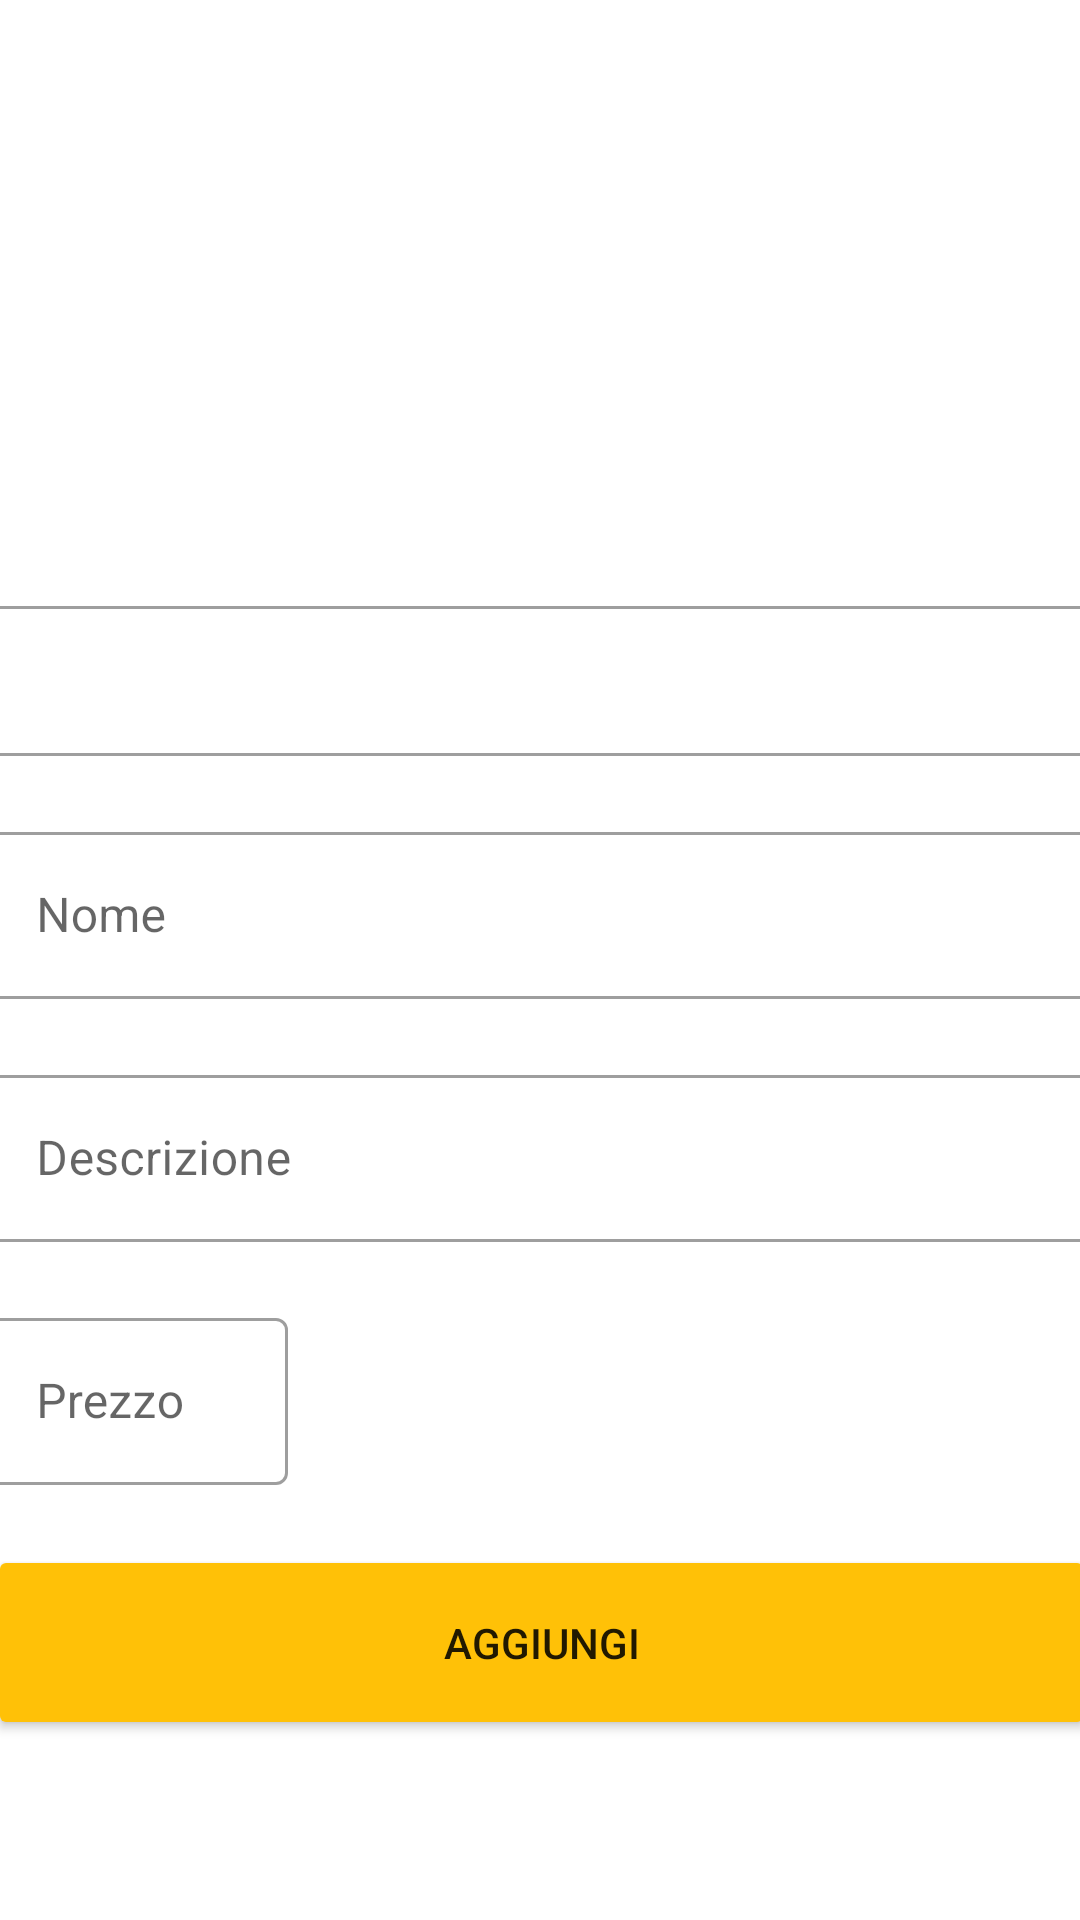

Produce the Android XML layout that renders to this screen, including the resource entries it uses.
<!-- AndroidManifest.xml: application theme Theme.Techy -->
<!-- res/layout/activity_add_new_item.xml -->
<?xml version="1.0" encoding="utf-8"?>
<androidx.constraintlayout.widget.ConstraintLayout xmlns:android="http://schemas.android.com/apk/res/android"
    xmlns:app="http://schemas.android.com/apk/res-auto"
    xmlns:tools="http://schemas.android.com/tools"
    android:layout_width="match_parent"
    android:layout_height="match_parent"
    tools:context=".addNewItem">

    <LinearLayout
        android:layout_width="409dp"
        android:layout_height="729dp"
        android:orientation="vertical"
        android:padding="20dp"
        app:layout_constraintBottom_toBottomOf="parent"
        app:layout_constraintEnd_toEndOf="parent"
        app:layout_constraintStart_toStartOf="parent"
        app:layout_constraintTop_toTopOf="parent">

        <ImageView
            android:id="@+id/itemImage"
            android:layout_width="match_parent"
            android:layout_height="206dp"
            app:srcCompat="@drawable/ic_baseline_add_photo_alternate_24" />

        <Spinner
            android:id="@+id/itemCategory"
            android:layout_width="match_parent"
            android:layout_height="50dp"
            android:layout_marginTop="20dp"
            android:background="@drawable/spinner_style" />

        <com.google.android.material.textfield.TextInputLayout
            android:id="@+id/nomeInputLayout"
            style="@style/Widget.MaterialComponents.TextInputLayout.OutlinedBox"
            android:layout_width="match_parent"
            android:layout_height="wrap_content"
            android:layout_marginTop="20dp">

            <com.google.android.material.textfield.TextInputEditText
                android:id="@+id/itemName"
                android:layout_width="match_parent"
                android:layout_height="wrap_content"
                android:backgroundTint="#FFFFFF"
                android:drawablePadding="10dp"
                android:hint="Nome" />

        </com.google.android.material.textfield.TextInputLayout>


        <com.google.android.material.textfield.TextInputLayout
            android:id="@+id/descrizioneInputLayout"
            style="@style/Widget.MaterialComponents.TextInputLayout.OutlinedBox"
            android:layout_width="match_parent"
            android:layout_height="wrap_content"
            android:layout_marginTop="20dp">

            <com.google.android.material.textfield.TextInputEditText
                android:id="@+id/itemDescrizione"
                android:layout_width="match_parent"
                android:layout_height="wrap_content"
                android:backgroundTint="#FFFFFF"
                android:drawablePadding="10dp"
                android:hint="Descrizione" />

        </com.google.android.material.textfield.TextInputLayout>

        <com.google.android.material.textfield.TextInputLayout
            android:id="@+id/prezzoInputLayout"
            style="@style/Widget.MaterialComponents.TextInputLayout.OutlinedBox"
            android:layout_width="100dp"
            android:layout_height="wrap_content"
            android:layout_marginTop="20dp">

            <com.google.android.material.textfield.TextInputEditText
                android:id="@+id/itemLayoutPrezzo"
                android:layout_width="match_parent"
                android:layout_height="wrap_content"
                android:backgroundTint="#FFFFFF"
                android:drawablePadding="10dp"
                android:hint="Prezzo"
                android:numeric="decimal" />

        </com.google.android.material.textfield.TextInputLayout>

        <Button
            android:id="@+id/addBtn"
            android:layout_width="match_parent"
            android:layout_height="65dp"
            android:layout_marginTop="20dp"
            android:backgroundTint="#FFC107"
            android:padding="10dp"
            android:text="Aggiungi"
            app:cornerRadius="7dp" />

    </LinearLayout>
</androidx.constraintlayout.widget.ConstraintLayout>
<!-- resources referenced by this layout -->
<resources>
  <!-- drawable spinner_style (drawable) -->
  <?xml version="1.0" encoding="utf-8"?>
  
  <selector xmlns:android="http://schemas.android.com/apk/res/android">
      <item><layer-list>
          <item>
              <shape>
                  <solid
                      android:color="@color/white">
                  </solid>
  
                  <corners android:radius="3dp" />
  
                  <padding
                      android:bottom="10dp"
                      android:left="10dp"
                      android:right="10dp"
                      android:top="10dp" />
                  <stroke
                      android:width="1dp"
                      android:color="#9E9E9E"/>
              </shape>
          </item>
  
  
      </layer-list></item>
  </selector>
  <style name="Theme.Techy" parent="Theme.MaterialComponents.DayNight.DarkActionBar">
          
          <item name="colorPrimary">@color/purple_500</item>
          <item name="colorPrimaryVariant">@color/purple_700</item>
          <item name="colorOnPrimary">@color/white</item>
          
          <item name="colorSecondary">@color/teal_200</item>
          <item name="colorSecondaryVariant">@color/teal_700</item>
          <item name="colorOnSecondary">@color/black</item>
          
          <item name="android:statusBarColor" tools:targetApi="l">?attr/colorPrimaryVariant</item>
          
  
  
      </style>
  <color name="white">#FFFFFFFF</color>
  <color name="purple_500">#F57F17</color>
  <color name="purple_700">#FFC107</color>
  <color name="teal_200">#FFC107</color>
  <color name="teal_700">#FF018786</color>
  <color name="black">#FF000000</color>
</resources>
